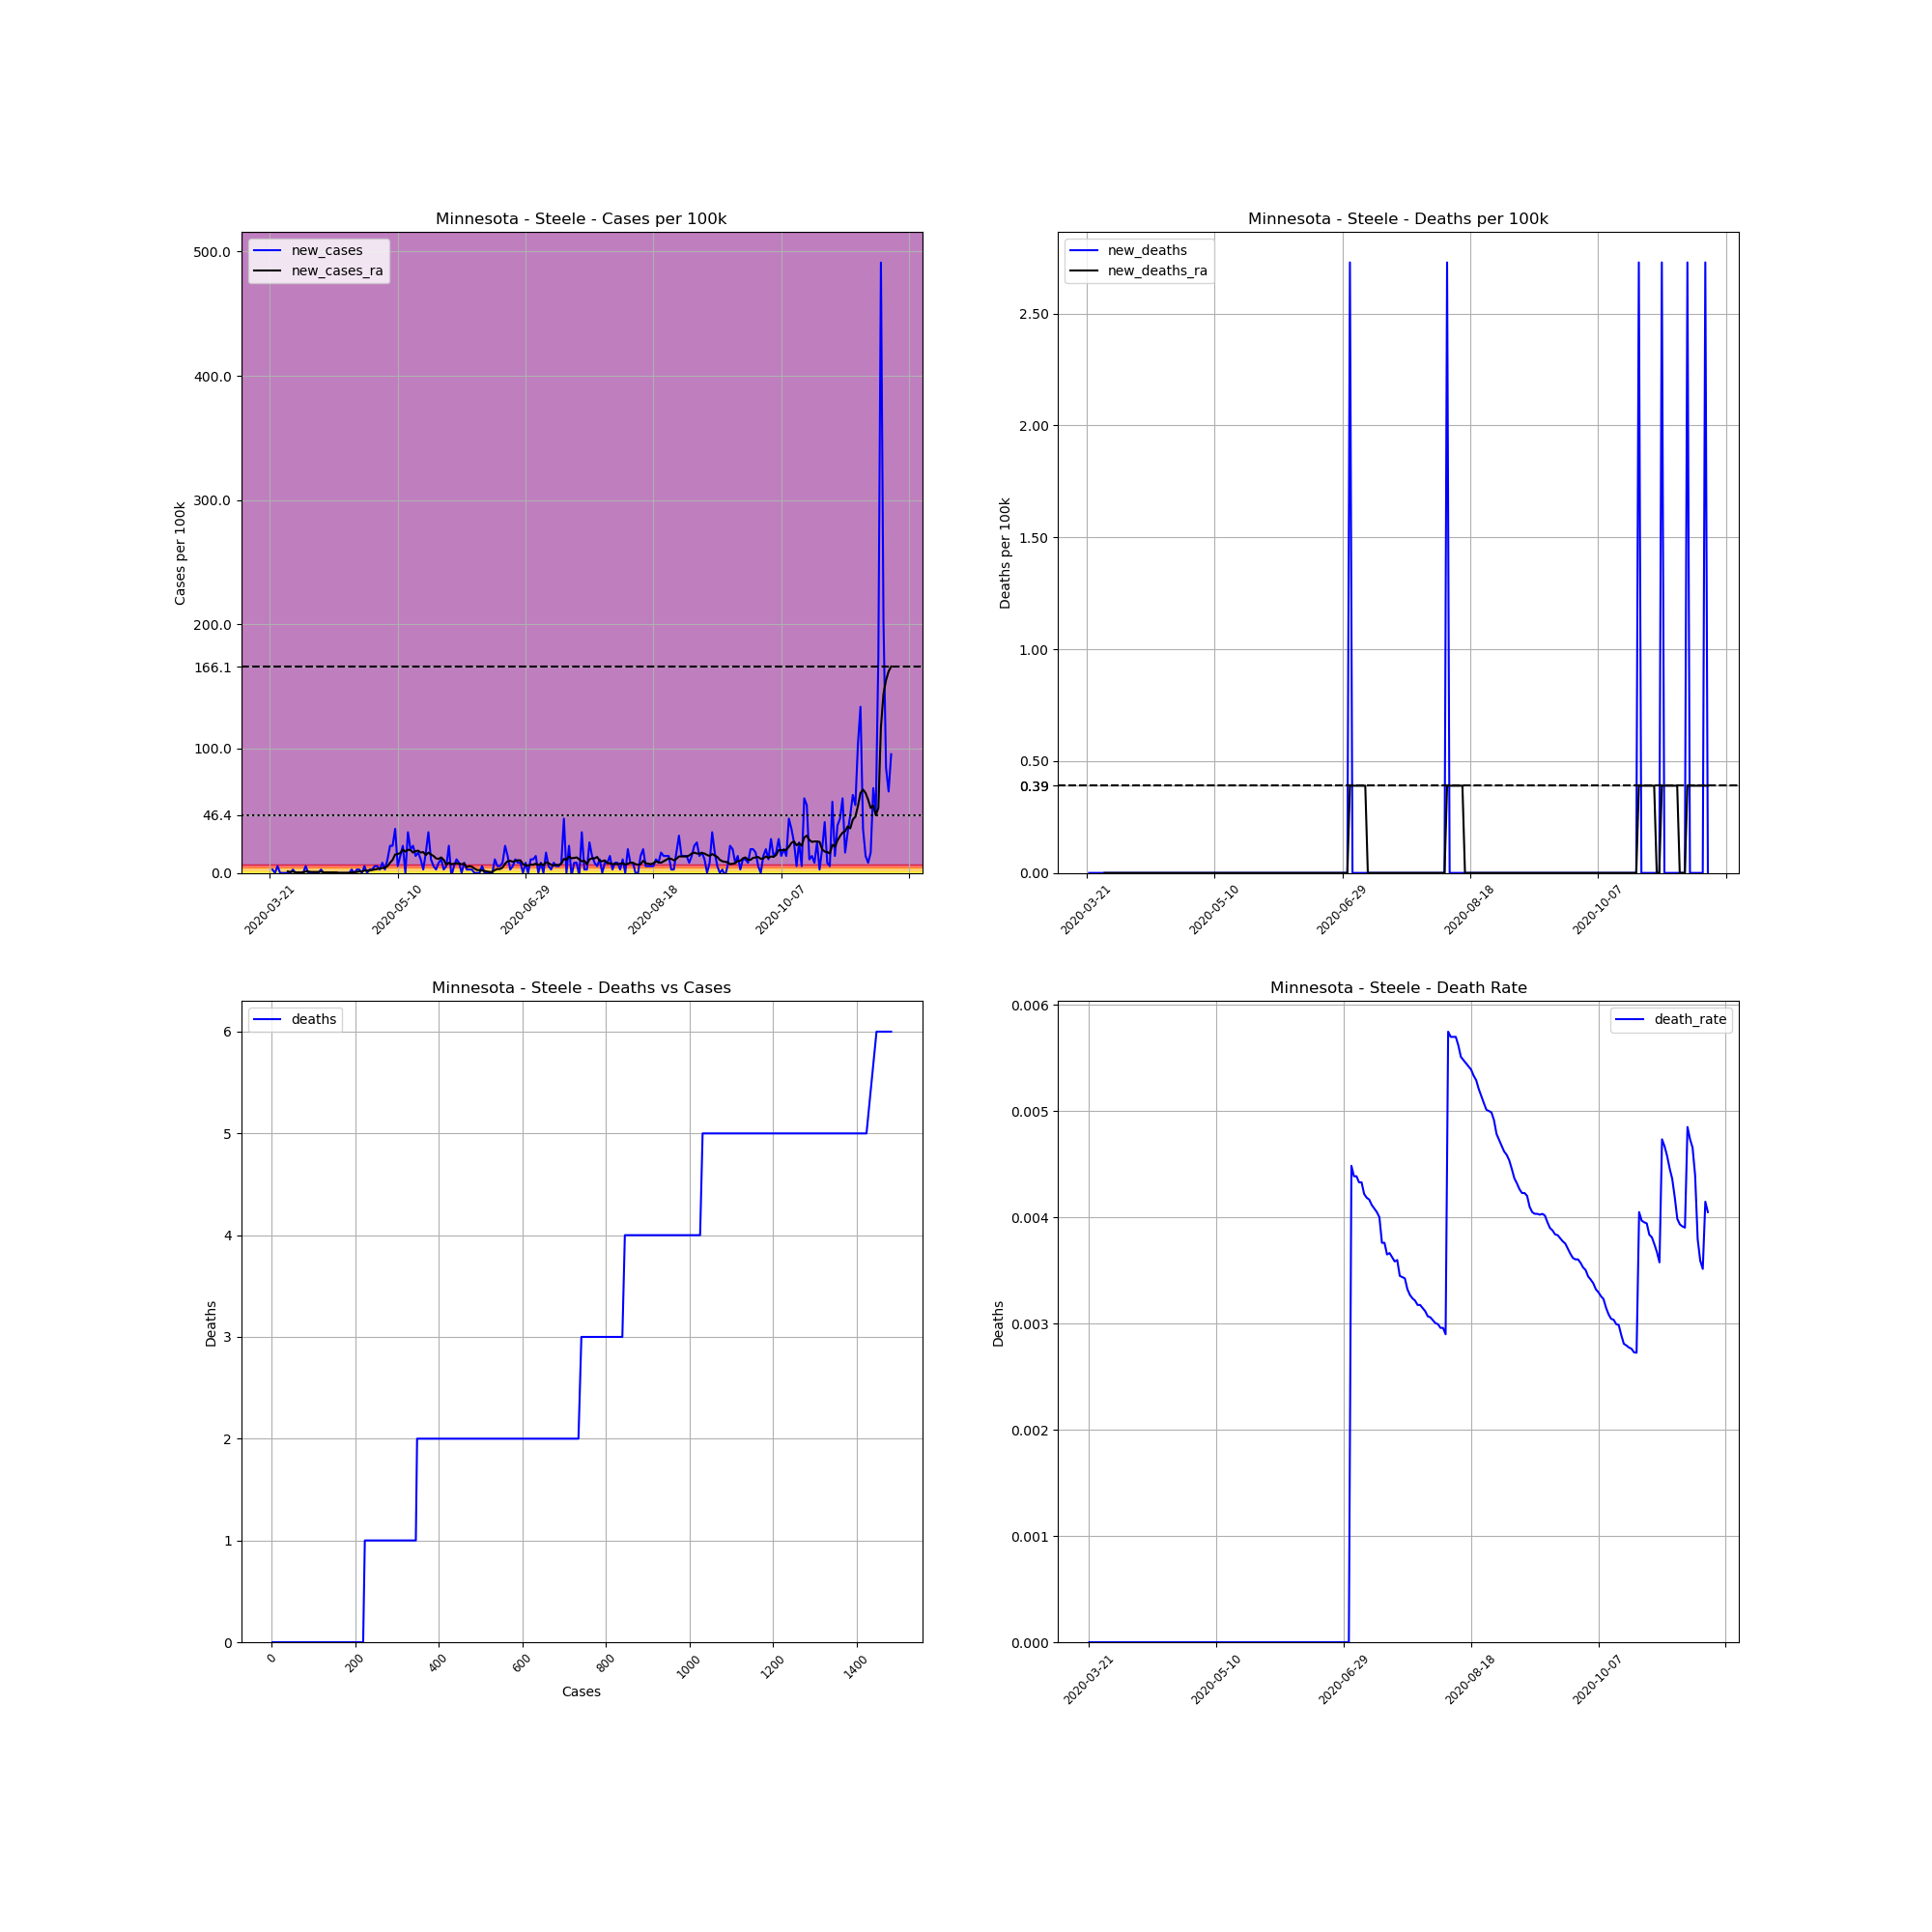

Data behind this chart, as committed beside it:
, date, county, state, fips, cases, deaths, COUNTY, STNAME, CTYNAME, POPESTIMATE2019, cases_per_100k, deaths_per_100k, death_rate, new_cases, new_deaths, new_cases_ra, new_deaths_ra
238756, 2020-03-21, Steele, Minnesota, 27147, 2, 0, 147, Minnesota, Steele, 36649, 5.457, 0.0, 0.0, , , , 
238757, 2020-03-22, Steele, Minnesota, 27147, 3, 0, 147, Minnesota, Steele, 36649, 8.186, 0.0, 0.0, 2.729, 0.0, , 
238758, 2020-03-23, Steele, Minnesota, 27147, 3, 0, 147, Minnesota, Steele, 36649, 8.186, 0.0, 0.0, 0.0, 0.0, , 
238759, 2020-03-24, Steele, Minnesota, 27147, 5, 0, 147, Minnesota, Steele, 36649, 13.64, 0.0, 0.0, 5.457, 0.0, , 
238760, 2020-03-25, Steele, Minnesota, 27147, 5, 0, 147, Minnesota, Steele, 36649, 13.64, 0.0, 0.0, 0.0, 0.0, , 
238761, 2020-03-26, Steele, Minnesota, 27147, 5, 0, 147, Minnesota, Steele, 36649, 13.64, 0.0, 0.0, 0.0, 0.0, , 
238762, 2020-03-27, Steele, Minnesota, 27147, 5, 0, 147, Minnesota, Steele, 36649, 13.64, 0.0, 0.0, 0.0, 0.0, , 
238763, 2020-03-28, Steele, Minnesota, 27147, 5, 0, 147, Minnesota, Steele, 36649, 13.64, 0.0, 0.0, 0.0, 0.0, 1.169, 0.0
238764, 2020-03-29, Steele, Minnesota, 27147, 5, 0, 147, Minnesota, Steele, 36649, 13.64, 0.0, 0.0, 0.0, 0.0, 0.7796, 0.0
238765, 2020-03-30, Steele, Minnesota, 27147, 6, 0, 147, Minnesota, Steele, 36649, 16.37, 0.0, 0.0, 2.729, 0.0, 1.169, 0.0
238766, 2020-03-31, Steele, Minnesota, 27147, 6, 0, 147, Minnesota, Steele, 36649, 16.37, 0.0, 0.0, 0.0, 0.0, 0.3898, 0.0
238767, 2020-04-01, Steele, Minnesota, 27147, 6, 0, 147, Minnesota, Steele, 36649, 16.37, 0.0, 0.0, 0.0, 0.0, 0.3898, 0.0
238768, 2020-04-02, Steele, Minnesota, 27147, 6, 0, 147, Minnesota, Steele, 36649, 16.37, 0.0, 0.0, 0.0, 0.0, 0.3898, 0.0
238769, 2020-04-03, Steele, Minnesota, 27147, 6, 0, 147, Minnesota, Steele, 36649, 16.37, 0.0, 0.0, 0.0, 0.0, 0.3898, 0.0
238770, 2020-04-04, Steele, Minnesota, 27147, 8, 0, 147, Minnesota, Steele, 36649, 21.83, 0.0, 0.0, 5.457, 0.0, 1.169, 0.0
238771, 2020-04-05, Steele, Minnesota, 27147, 8, 0, 147, Minnesota, Steele, 36649, 21.83, 0.0, 0.0, 0.0, 0.0, 1.169, 0.0
238772, 2020-04-06, Steele, Minnesota, 27147, 8, 0, 147, Minnesota, Steele, 36649, 21.83, 0.0, 0.0, 0.0, 0.0, 0.7796, 0.0
238773, 2020-04-07, Steele, Minnesota, 27147, 8, 0, 147, Minnesota, Steele, 36649, 21.83, 0.0, 0.0, 0.0, 0.0, 0.7796, 0.0
238774, 2020-04-08, Steele, Minnesota, 27147, 8, 0, 147, Minnesota, Steele, 36649, 21.83, 0.0, 0.0, 0.0, 0.0, 0.7796, 0.0
238775, 2020-04-09, Steele, Minnesota, 27147, 8, 0, 147, Minnesota, Steele, 36649, 21.83, 0.0, 0.0, 0.0, 0.0, 0.7796, 0.0
238776, 2020-04-10, Steele, Minnesota, 27147, 9, 0, 147, Minnesota, Steele, 36649, 24.56, 0.0, 0.0, 2.729, 0.0, 1.169, 0.0
238777, 2020-04-11, Steele, Minnesota, 27147, 9, 0, 147, Minnesota, Steele, 36649, 24.56, 0.0, 0.0, 0.0, 0.0, 0.3898, 0.0
238778, 2020-04-12, Steele, Minnesota, 27147, 9, 0, 147, Minnesota, Steele, 36649, 24.56, 0.0, 0.0, 0.0, 0.0, 0.3898, 0.0
238779, 2020-04-13, Steele, Minnesota, 27147, 9, 0, 147, Minnesota, Steele, 36649, 24.56, 0.0, 0.0, 0.0, 0.0, 0.3898, 0.0
238780, 2020-04-14, Steele, Minnesota, 27147, 9, 0, 147, Minnesota, Steele, 36649, 24.56, 0.0, 0.0, 0.0, 0.0, 0.3898, 0.0
238781, 2020-04-15, Steele, Minnesota, 27147, 9, 0, 147, Minnesota, Steele, 36649, 24.56, 0.0, 0.0, 0.0, 0.0, 0.3898, 0.0
238782, 2020-04-16, Steele, Minnesota, 27147, 9, 0, 147, Minnesota, Steele, 36649, 24.56, 0.0, 0.0, 0.0, 0.0, 0.3898, 0.0
238783, 2020-04-17, Steele, Minnesota, 27147, 9, 0, 147, Minnesota, Steele, 36649, 24.56, 0.0, 0.0, 0.0, 0.0, 2.5376526277146434e-16, 0.0
238784, 2020-04-18, Steele, Minnesota, 27147, 9, 0, 147, Minnesota, Steele, 36649, 24.56, 0.0, 0.0, 0.0, 0.0, 2.5376526277146434e-16, 0.0
238785, 2020-04-19, Steele, Minnesota, 27147, 9, 0, 147, Minnesota, Steele, 36649, 24.56, 0.0, 0.0, 0.0, 0.0, 2.5376526277146434e-16, 0.0
238786, 2020-04-20, Steele, Minnesota, 27147, 9, 0, 147, Minnesota, Steele, 36649, 24.56, 0.0, 0.0, 0.0, 0.0, 2.5376526277146434e-16, 0.0
238787, 2020-04-21, Steele, Minnesota, 27147, 9, 0, 147, Minnesota, Steele, 36649, 24.56, 0.0, 0.0, 0.0, 0.0, 2.5376526277146434e-16, 0.0
238788, 2020-04-22, Steele, Minnesota, 27147, 10, 0, 147, Minnesota, Steele, 36649, 27.29, 0.0, 0.0, 2.729, 0.0, 0.3898, 0.0
238789, 2020-04-23, Steele, Minnesota, 27147, 10, 0, 147, Minnesota, Steele, 36649, 27.29, 0.0, 0.0, 0.0, 0.0, 0.3898, 0.0
238790, 2020-04-24, Steele, Minnesota, 27147, 11, 0, 147, Minnesota, Steele, 36649, 30.01, 0.0, 0.0, 2.729, 0.0, 0.7796, 0.0
238791, 2020-04-25, Steele, Minnesota, 27147, 12, 0, 147, Minnesota, Steele, 36649, 32.74, 0.0, 0.0, 2.729, 0.0, 1.169, 0.0
238792, 2020-04-26, Steele, Minnesota, 27147, 12, 0, 147, Minnesota, Steele, 36649, 32.74, 0.0, 0.0, 0.0, 0.0, 1.169, 0.0
238793, 2020-04-27, Steele, Minnesota, 27147, 14, 0, 147, Minnesota, Steele, 36649, 38.2, 0.0, 0.0, 5.457, 0.0, 1.949, 0.0
238794, 2020-04-28, Steele, Minnesota, 27147, 14, 0, 147, Minnesota, Steele, 36649, 38.2, 0.0, 0.0, 0.0, 0.0, 1.949, 0.0
238795, 2020-04-29, Steele, Minnesota, 27147, 15, 0, 147, Minnesota, Steele, 36649, 40.93, 0.0, 0.0, 2.729, 0.0, 1.949, 0.0
238796, 2020-04-30, Steele, Minnesota, 27147, 16, 0, 147, Minnesota, Steele, 36649, 43.66, 0.0, 0.0, 2.729, 0.0, 2.339, 0.0
238797, 2020-05-01, Steele, Minnesota, 27147, 18, 0, 147, Minnesota, Steele, 36649, 49.11, 0.0, 0.0, 5.457, 0.0, 2.729, 0.0
238798, 2020-05-02, Steele, Minnesota, 27147, 20, 0, 147, Minnesota, Steele, 36649, 54.57, 0.0, 0.0, 5.457, 0.0, 3.118, 0.0
238799, 2020-05-03, Steele, Minnesota, 27147, 21, 0, 147, Minnesota, Steele, 36649, 57.3, 0.0, 0.0, 2.729, 0.0, 3.508, 0.0
238800, 2020-05-04, Steele, Minnesota, 27147, 24, 0, 147, Minnesota, Steele, 36649, 65.49, 0.0, 0.0, 8.186, 0.0, 3.898, 0.0
238801, 2020-05-05, Steele, Minnesota, 27147, 25, 0, 147, Minnesota, Steele, 36649, 68.21, 0.0, 0.0, 2.729, 0.0, 4.288, 0.0
238802, 2020-05-06, Steele, Minnesota, 27147, 29, 0, 147, Minnesota, Steele, 36649, 79.13, 0.0, 0.0, 10.91, 0.0, 5.457, 0.0
238803, 2020-05-07, Steele, Minnesota, 27147, 37, 0, 147, Minnesota, Steele, 36649, 101, 0.0, 0.0, 21.83, 0.0, 8.186, 0.0
238804, 2020-05-08, Steele, Minnesota, 27147, 45, 0, 147, Minnesota, Steele, 36649, 122.8, 0.0, 0.0, 21.83, 0.0, 10.52, 0.0
238805, 2020-05-09, Steele, Minnesota, 27147, 58, 0, 147, Minnesota, Steele, 36649, 158.3, 0.0, 0.0, 35.47, 0.0, 14.81, 0.0
238806, 2020-05-10, Steele, Minnesota, 27147, 60, 0, 147, Minnesota, Steele, 36649, 163.7, 0.0, 0.0, 5.457, 0.0, 15.2, 0.0
238807, 2020-05-11, Steele, Minnesota, 27147, 65, 0, 147, Minnesota, Steele, 36649, 177.4, 0.0, 0.0, 13.64, 0.0, 15.98, 0.0
238808, 2020-05-12, Steele, Minnesota, 27147, 73, 0, 147, Minnesota, Steele, 36649, 199.2, 0.0, 0.0, 21.83, 0.0, 18.71, 0.0
238809, 2020-05-13, Steele, Minnesota, 27147, 73, 0, 147, Minnesota, Steele, 36649, 199.2, 0.0, 0.0, 0.0, 0.0, 17.15, 0.0
238810, 2020-05-14, Steele, Minnesota, 27147, 85, 0, 147, Minnesota, Steele, 36649, 231.9, 0.0, 0.0, 32.74, 0.0, 18.71, 0.0
238811, 2020-05-15, Steele, Minnesota, 27147, 92, 0, 147, Minnesota, Steele, 36649, 251, 0.0, 0.0, 19.1, 0.0, 18.32, 0.0
238812, 2020-05-16, Steele, Minnesota, 27147, 100, 0, 147, Minnesota, Steele, 36649, 272.9, 0.0, 0.0, 21.83, 0.0, 16.37, 0.0
238813, 2020-05-17, Steele, Minnesota, 27147, 105, 0, 147, Minnesota, Steele, 36649, 286.5, 0.0, 0.0, 13.64, 0.0, 17.54, 0.0
238814, 2020-05-18, Steele, Minnesota, 27147, 111, 0, 147, Minnesota, Steele, 36649, 302.9, 0.0, 0.0, 16.37, 0.0, 17.93, 0.0
238815, 2020-05-19, Steele, Minnesota, 27147, 115, 0, 147, Minnesota, Steele, 36649, 313.8, 0.0, 0.0, 10.91, 0.0, 16.37, 0.0
... 184 more rows
